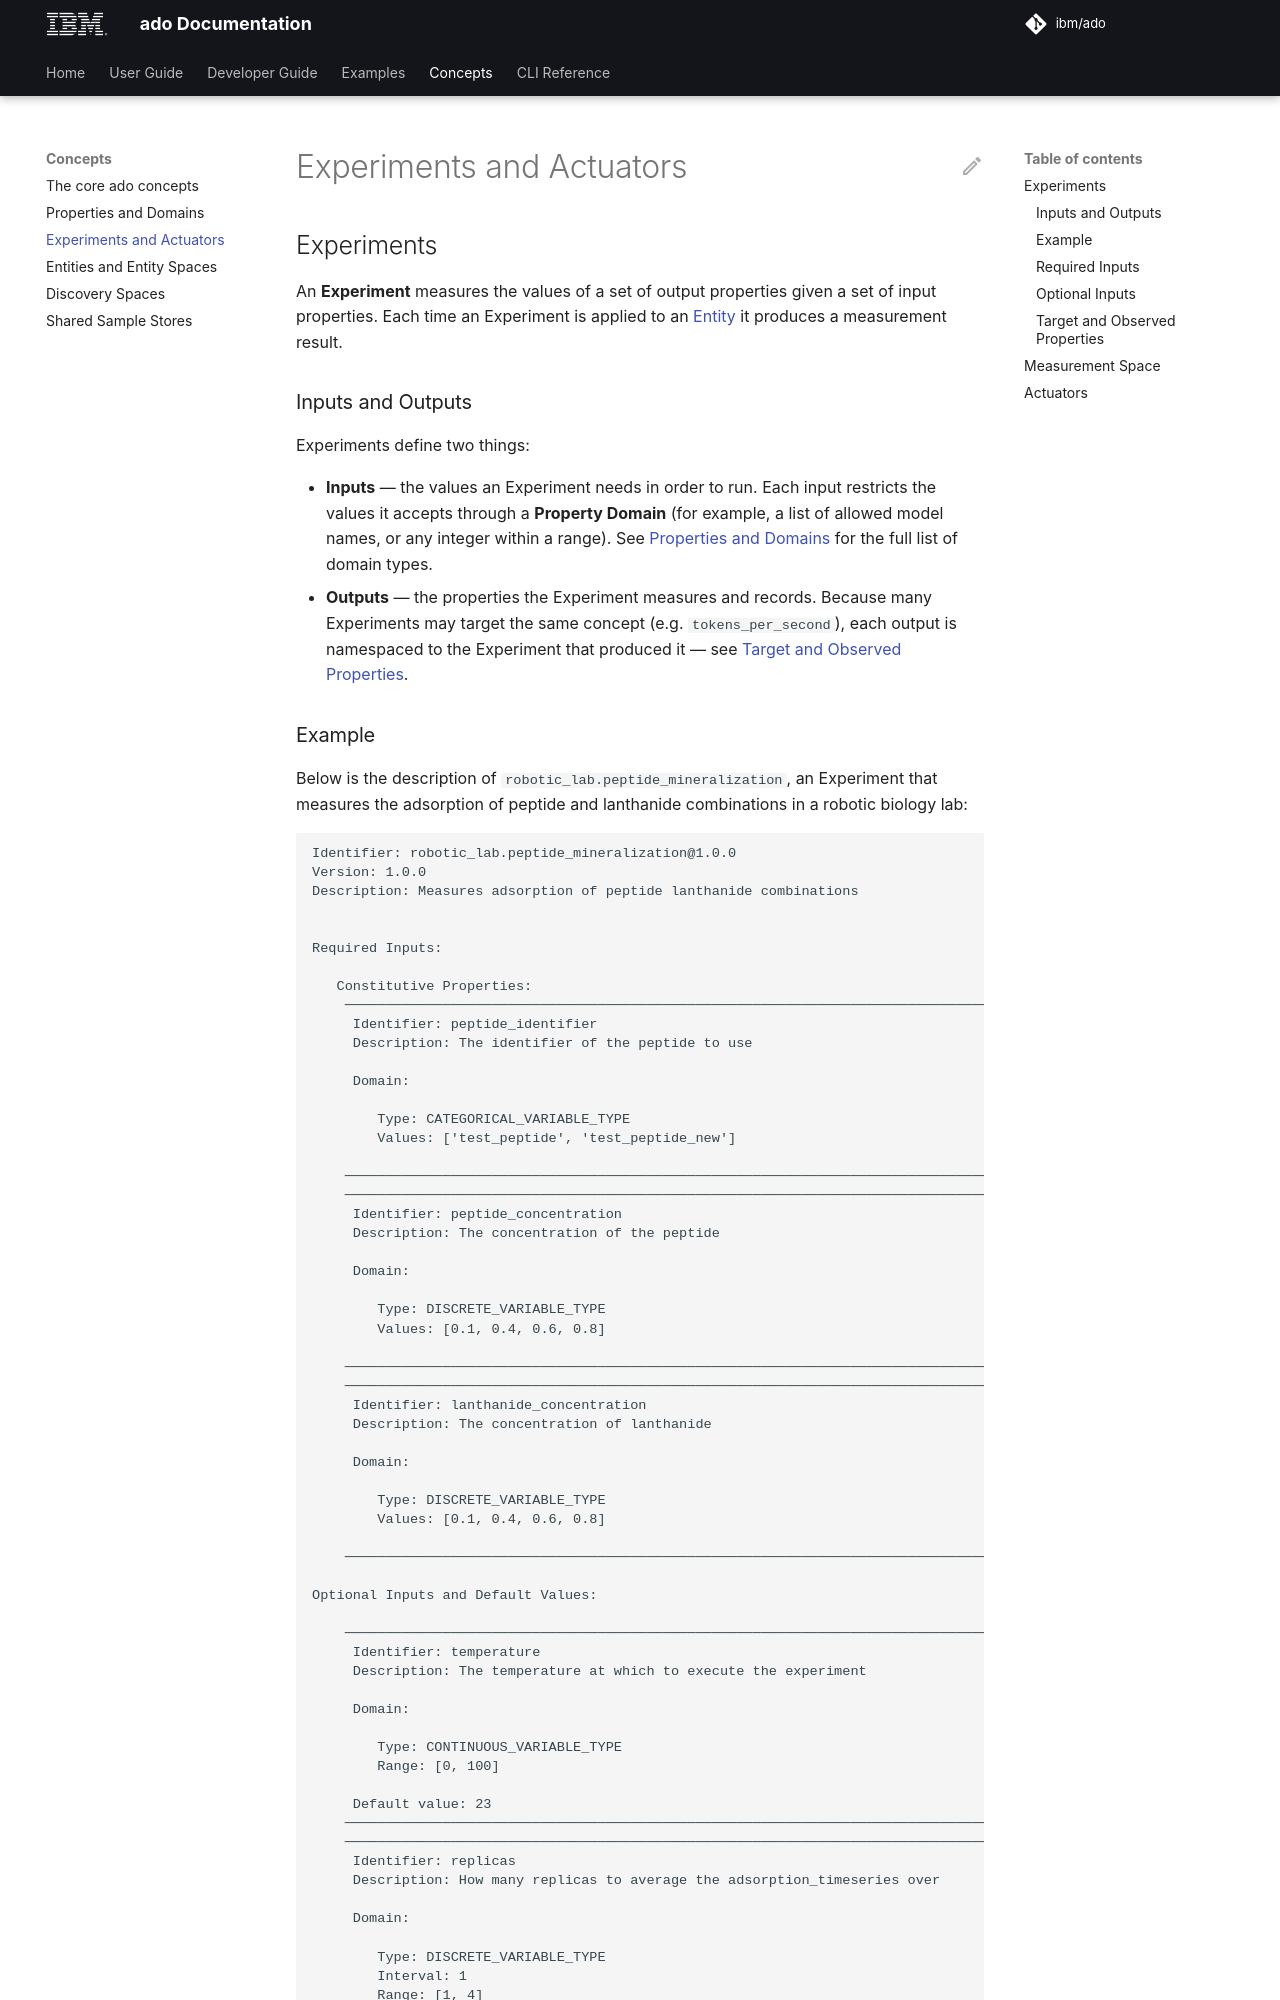

repository: IBM/ado · page: 2.2/concepts/actuators/index.html · generator: mkdocs

<!-- markdownlint-disable-next-line first-line-h1 -->
## Experiments

An **Experiment**
measures the values of a set of output properties given a set of input
properties. Each time an Experiment is applied to an
[Entity](entity-spaces.md) it produces a measurement result.

### Inputs and Outputs

Experiments define two things:

- **Inputs** — the values an Experiment needs in order to run. Each input
  restricts the values it accepts through a **Property Domain** (for example,
  a list of allowed model names, or any integer within a range). See
  [Properties and Domains](properties-and-domains.md) for the full list of
  domain types.
- **Outputs** — the properties the Experiment measures and records. Because
  many Experiments may target the same concept (e.g. `tokens_per_second`),
  each output is namespaced to the Experiment that produced it — see
  [Target and Observed Properties](#target-and-observed-properties).
